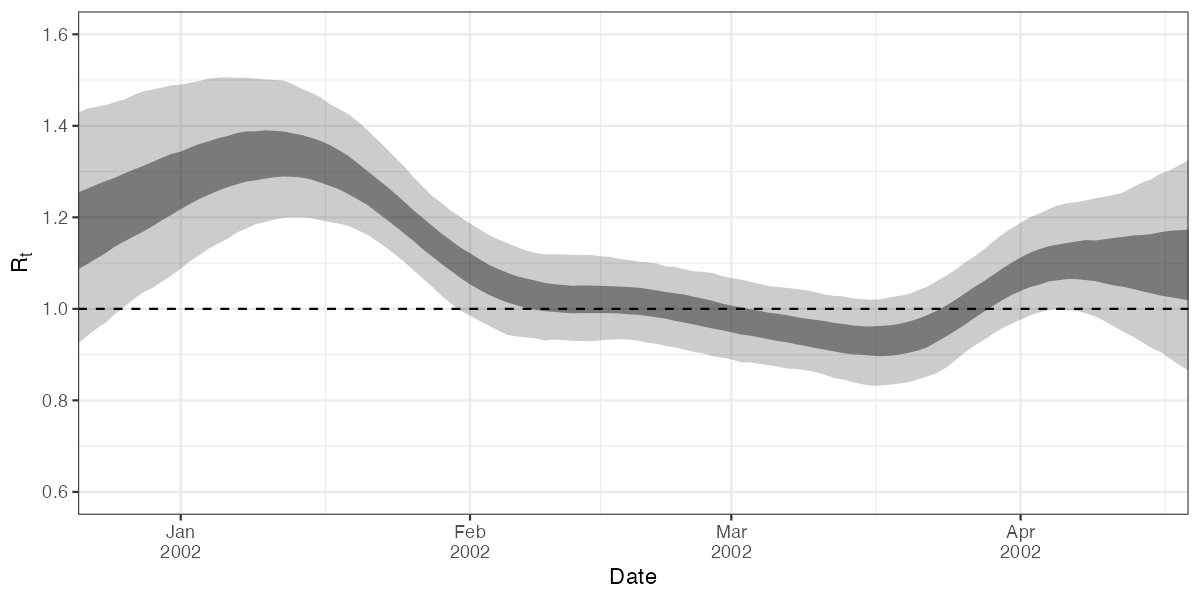

Data behind this chart, as committed beside it:
date, mean, median, lower_0.95, lower_0.5, upper_0.5, upper_0.95, type, seeding
2001-12-06, 1.092, 1.091, 0.7612, 0.9795, 1.199, 1.43, estimate, TRUE
2001-12-07, 1.094, 1.093, 0.7712, 0.9825, 1.199, 1.432, estimate, TRUE
2001-12-08, 1.097, 1.098, 0.7806, 0.9849, 1.2, 1.427, estimate, TRUE
2001-12-09, 1.1, 1.101, 0.7867, 0.9925, 1.203, 1.426, estimate, TRUE
2001-12-10, 1.103, 1.105, 0.7908, 1.001, 1.205, 1.418, estimate, TRUE
2001-12-11, 1.107, 1.107, 0.8022, 1.007, 1.208, 1.407, estimate, TRUE
2001-12-12, 1.112, 1.112, 0.8131, 1.011, 1.211, 1.407, estimate, TRUE
2001-12-13, 1.116, 1.118, 0.8251, 1.015, 1.215, 1.403, estimate, TRUE
2001-12-14, 1.122, 1.124, 0.8341, 1.022, 1.22, 1.4, estimate, TRUE
2001-12-15, 1.127, 1.13, 0.8473, 1.03, 1.223, 1.406, estimate, TRUE
2001-12-16, 1.134, 1.135, 0.8631, 1.038, 1.227, 1.406, estimate, TRUE
2001-12-17, 1.141, 1.142, 0.8714, 1.048, 1.231, 1.402, estimate, TRUE
2001-12-18, 1.148, 1.147, 0.8829, 1.057, 1.236, 1.41, estimate, TRUE
2001-12-19, 1.156, 1.155, 0.8965, 1.065, 1.242, 1.415, estimate, TRUE
2001-12-20, 1.164, 1.165, 0.9093, 1.075, 1.247, 1.423, estimate, TRUE
2001-12-21, 1.173, 1.173, 0.9244, 1.086, 1.255, 1.429, estimate, FALSE
2001-12-22, 1.182, 1.182, 0.9415, 1.098, 1.263, 1.438, estimate, FALSE
2001-12-23, 1.192, 1.193, 0.9569, 1.11, 1.271, 1.441, estimate, FALSE
2001-12-24, 1.202, 1.203, 0.9707, 1.123, 1.28, 1.446, estimate, FALSE
2001-12-25, 1.212, 1.21, 0.9899, 1.137, 1.287, 1.452, estimate, FALSE
2001-12-26, 1.223, 1.221, 1.005, 1.148, 1.296, 1.458, estimate, FALSE
2001-12-27, 1.233, 1.232, 1.022, 1.159, 1.305, 1.468, estimate, FALSE
2001-12-28, 1.244, 1.243, 1.036, 1.169, 1.312, 1.475, estimate, FALSE
2001-12-29, 1.254, 1.252, 1.046, 1.181, 1.321, 1.479, estimate, FALSE
2001-12-30, 1.264, 1.262, 1.06, 1.194, 1.33, 1.484, estimate, FALSE
2001-12-31, 1.274, 1.273, 1.073, 1.205, 1.339, 1.489, estimate, FALSE
2002-01-01, 1.284, 1.283, 1.087, 1.218, 1.344, 1.49, estimate, FALSE
2002-01-02, 1.293, 1.292, 1.104, 1.229, 1.352, 1.494, estimate, FALSE
2002-01-03, 1.302, 1.3, 1.117, 1.24, 1.36, 1.498, estimate, FALSE
2002-01-04, 1.309, 1.308, 1.131, 1.249, 1.366, 1.504, estimate, FALSE
2002-01-05, 1.317, 1.315, 1.143, 1.258, 1.373, 1.505, estimate, FALSE
2002-01-06, 1.323, 1.321, 1.153, 1.266, 1.378, 1.506, estimate, FALSE
2002-01-07, 1.329, 1.327, 1.167, 1.272, 1.384, 1.505, estimate, FALSE
2002-01-08, 1.333, 1.332, 1.175, 1.278, 1.388, 1.505, estimate, FALSE
2002-01-09, 1.337, 1.335, 1.185, 1.281, 1.388, 1.503, estimate, FALSE
2002-01-10, 1.339, 1.336, 1.19, 1.284, 1.39, 1.502, estimate, FALSE
2002-01-11, 1.34, 1.337, 1.195, 1.288, 1.389, 1.5, estimate, FALSE
2002-01-12, 1.339, 1.336, 1.199, 1.289, 1.388, 1.499, estimate, FALSE
2002-01-13, 1.338, 1.335, 1.2, 1.289, 1.384, 1.491, estimate, FALSE
2002-01-14, 1.334, 1.331, 1.2, 1.287, 1.38, 1.48, estimate, FALSE
2002-01-15, 1.329, 1.327, 1.198, 1.283, 1.374, 1.472, estimate, FALSE
2002-01-16, 1.323, 1.32, 1.193, 1.276, 1.367, 1.462, estimate, FALSE
2002-01-17, 1.314, 1.312, 1.189, 1.269, 1.358, 1.447, estimate, FALSE
2002-01-18, 1.304, 1.302, 1.186, 1.261, 1.346, 1.436, estimate, FALSE
2002-01-19, 1.293, 1.289, 1.181, 1.25, 1.334, 1.425, estimate, FALSE
2002-01-20, 1.28, 1.276, 1.172, 1.239, 1.318, 1.409, estimate, FALSE
2002-01-21, 1.266, 1.262, 1.162, 1.227, 1.301, 1.391, estimate, FALSE
2002-01-22, 1.25, 1.247, 1.149, 1.211, 1.285, 1.371, estimate, FALSE
2002-01-23, 1.234, 1.231, 1.134, 1.196, 1.269, 1.351, estimate, FALSE
2002-01-24, 1.217, 1.215, 1.118, 1.18, 1.251, 1.33, estimate, FALSE
2002-01-25, 1.199, 1.198, 1.102, 1.164, 1.233, 1.31, estimate, FALSE
2002-01-26, 1.182, 1.181, 1.084, 1.147, 1.215, 1.286, estimate, FALSE
2002-01-27, 1.164, 1.164, 1.065, 1.129, 1.198, 1.266, estimate, FALSE
2002-01-28, 1.147, 1.146, 1.047, 1.114, 1.181, 1.245, estimate, FALSE
2002-01-29, 1.13, 1.13, 1.028, 1.097, 1.164, 1.231, estimate, FALSE
2002-01-30, 1.115, 1.114, 1.011, 1.082, 1.149, 1.214, estimate, FALSE
2002-01-31, 1.1, 1.099, 0.9958, 1.067, 1.134, 1.2, estimate, FALSE
2002-02-01, 1.086, 1.085, 0.985, 1.054, 1.122, 1.187, estimate, FALSE
2002-02-02, 1.074, 1.073, 0.9738, 1.042, 1.109, 1.174, estimate, FALSE
2002-02-03, 1.063, 1.062, 0.9633, 1.031, 1.097, 1.161, estimate, FALSE
... 75 more rows
